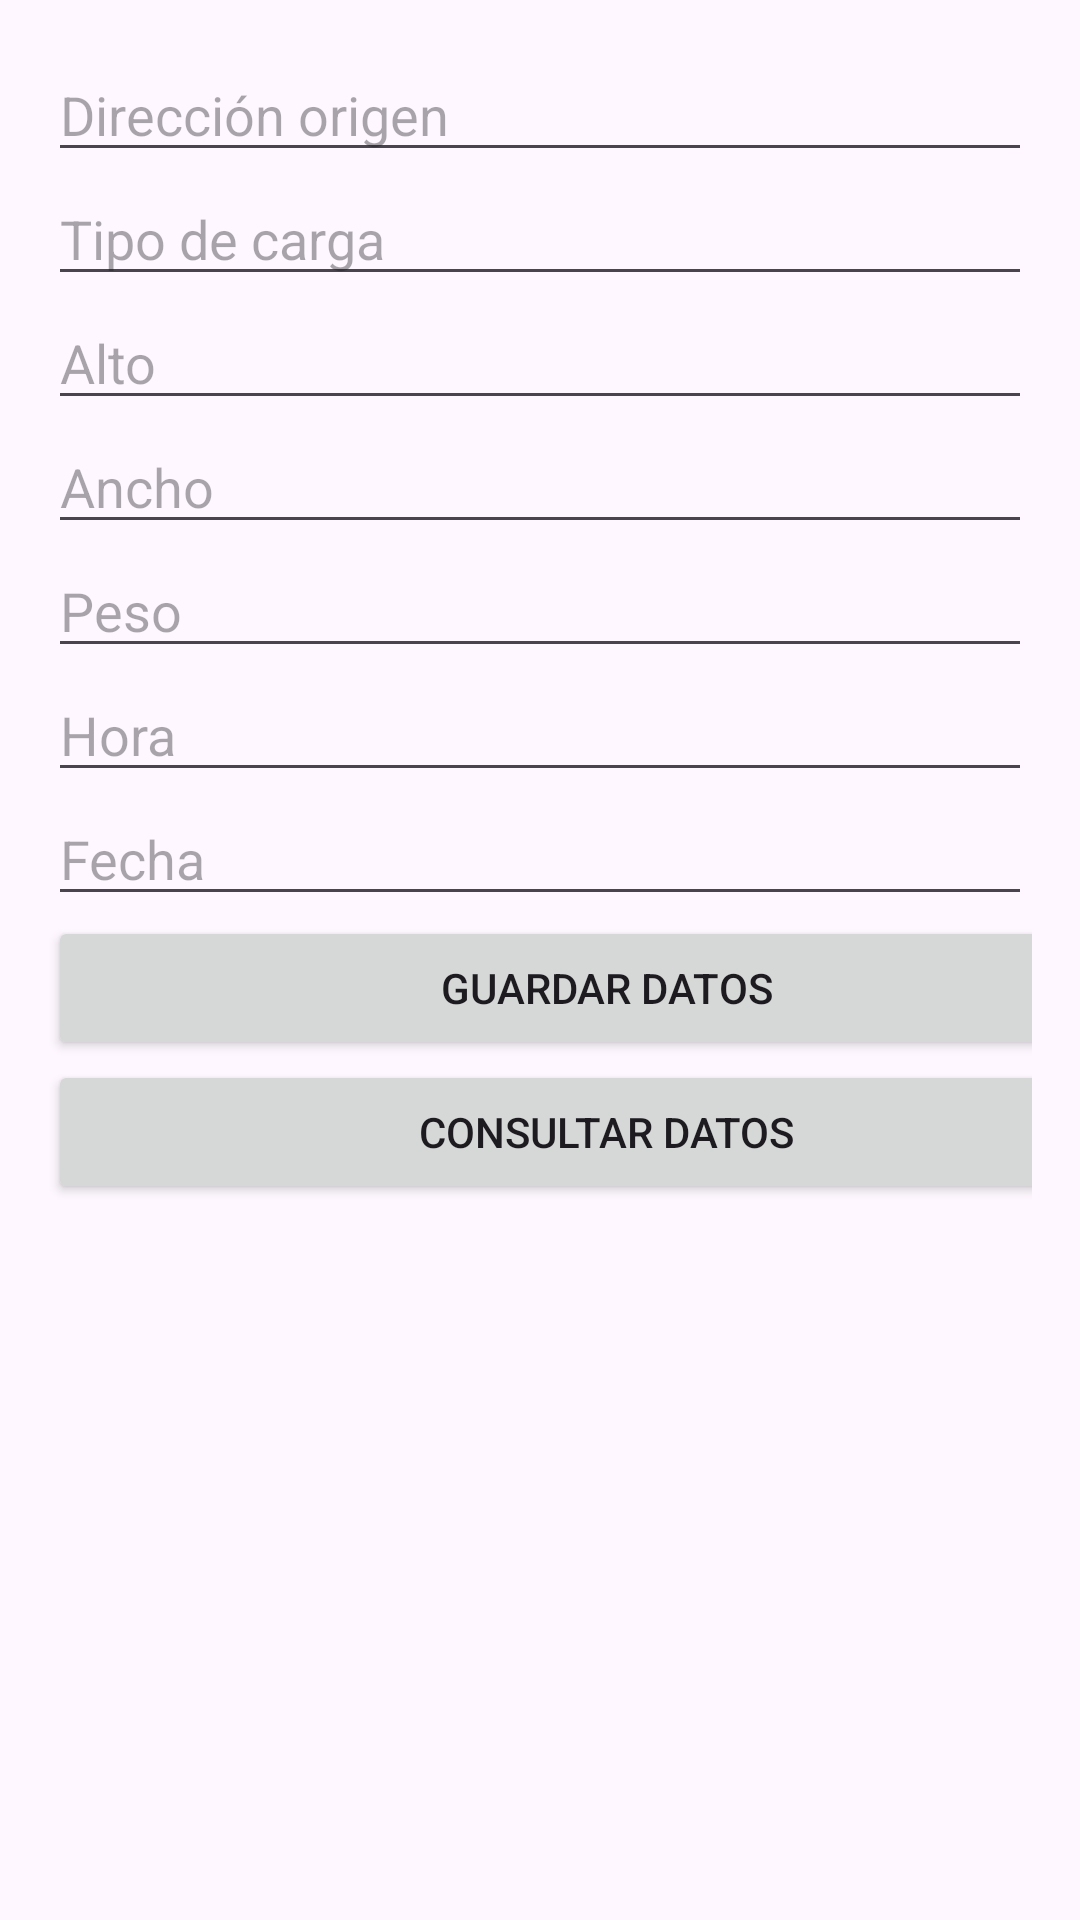

The Android layout XML behind this screen, and the referenced resources:
<!-- AndroidManifest.xml: application theme Theme.LaboratorioPersistencia2 -->
<!-- res/layout/activity_main.xml -->
<?xml version="1.0" encoding="utf-8"?>
<LinearLayout xmlns:android="http://schemas.android.com/apk/res/android"
    xmlns:tools="http://schemas.android.com/tools"
    android:layout_width="match_parent"
    android:layout_height="match_parent"
    android:orientation="vertical"
    android:padding="16dp"
    tools:context=".MainActivity">

    <EditText
        android:id="@+id/direccion"
        android:layout_width="match_parent"
        android:layout_height="wrap_content"
        android:hint="Dirección origen"
        android:inputType="text" />

    <EditText
        android:id="@+id/tipo"
        android:layout_width="match_parent"
        android:layout_height="wrap_content"
        android:hint="Tipo de carga"
        android:inputType="text" />

    <EditText
        android:id="@+id/alto"
        android:layout_width="match_parent"
        android:layout_height="wrap_content"
        android:hint="Alto"
        android:inputType="numberDecimal" />

    <EditText
        android:id="@+id/ancho"
        android:layout_width="match_parent"
        android:layout_height="wrap_content"
        android:hint="Ancho"
        android:inputType="numberDecimal" />

    <EditText
        android:id="@+id/peso"
        android:layout_width="match_parent"
        android:layout_height="wrap_content"
        android:hint="Peso"
        android:inputType="numberDecimal" />

    <EditText
        android:id="@+id/hora"
        android:layout_width="match_parent"
        android:layout_height="wrap_content"
        android:hint="Hora"
        android:inputType="time" />

    <EditText
        android:id="@+id/fecha"
        android:layout_width="match_parent"
        android:layout_height="wrap_content"
        android:hint="Fecha"
        android:inputType="date" />

    <Button
        android:id="@+id/guardarDatos"
        android:layout_width="372dp"
        android:layout_height="wrap_content"
        android:onClick="BotonCarga"
        android:text="Guardar datos" />

    <Button
        android:id="@+id/consultarDatos"
        android:layout_width="372dp"
        android:layout_height="wrap_content"
        android:onClick="solicitar"
        android:text="Consultar datos" />

    <ListView
        android:id="@+id/daticos"
        android:layout_width="match_parent"
        android:layout_height="0dp"
        android:layout_weight="1" />

</LinearLayout>
<!-- resources referenced by this layout -->
<resources>
  <style name="Theme.LaboratorioPersistencia2" parent="Base.Theme.LaboratorioPersistencia2" />
  <style name="Base.Theme.LaboratorioPersistencia2" parent="Theme.Material3.DayNight.NoActionBar">
          
          
      </style>
</resources>
